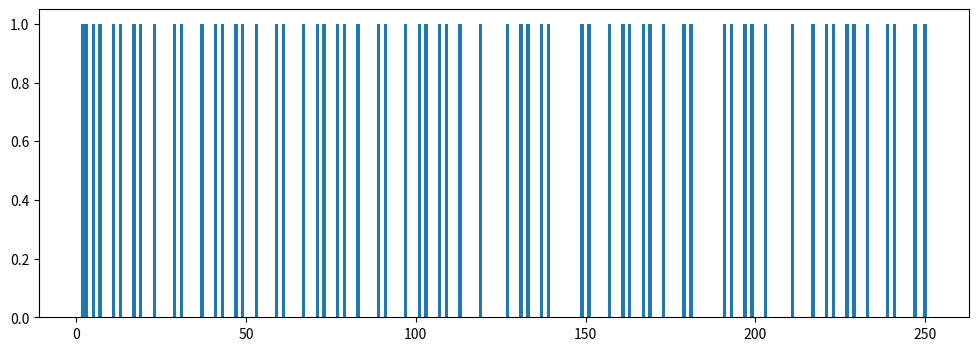
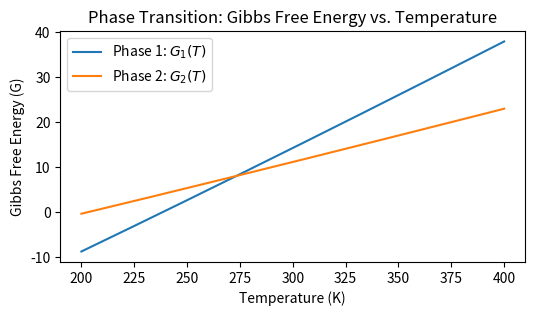
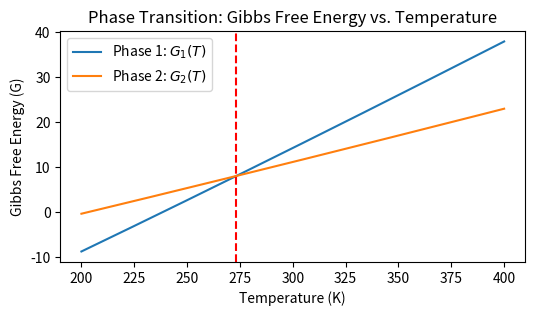

Generate these figures, in order, with matplotlib:
a = 1
b = 1.0
c = a + b 
print(c)

my_list = [1, 2, 'tamal']
print(my_list)

my_tuple = [3, 4, 'frijolitos']
print(my_tuple)

my_breakfast_order_dict = {'name': 'tamal', 'amount': 3, 'type': "elote"}
print(my_breakfast_order_dict)

for thing in my_list:
    print(thing)

for i in range(4):
    if i == 0:
        print('I am hungry')
    elif i == 1:
        print('I would like to eat tamales de elote')
    elif i == 2:
        print('With some frijolitos')
    else:
        print('Que rico!')
    

# These are examples of imports. 
# They are used to bring in code from other files or libraries.
# The first import is from the Python Standard Library and is always available.
# The second import is from the matplotlib library, which is not always available 
# and needs to be installed e.g. using 'pip install matplotlib'.
from math import sqrt, floor 
import matplotlib.pyplot as plt


def sieve_of_eratosthenes(n):
    """
    Implementation of the Sieve of Eratosthenes algorithm to find all primes up to n.
    """
    numbers = list(range(2, n+1))
    bool_list = [True for i in range(2, n+1)]

    for i in range(2, floor(sqrt(n))):
        if bool_list[i]:
            for j in range(i*i, n, i):
                index = numbers.index(j)
                bool_list[index] = False

    primes = [p for p, b in zip(numbers, bool_list) if b]
    return primes

def plot_primes(primes):
    """
    Plot the primes using matplotlib.
    """
    fig, ax = plt.subplots(figsize=(12, 4))
    ax.bar(primes, height=1, width=1)
    return fig

primes = sieve_of_eratosthenes(250)
fig = plot_primes(primes)

import numpy as np

my_array = np.array([1, 2, 3, 4, 5])
print(my_array)

s = np.sum(my_array)
p = np.prod(my_array)
g = np.mean(my_array)
print(s, p, g)

#!exercise

def sum_list_of_numbers(numbers):
    """
    Sum a list of numbers.
    """
    pass # Your code here

def sum_array_of_numbers(numbers):
    """
    Sum an array of numbers.
    """
    pass # Your code here

#!solution

def sum_list_of_numbers(numbers):
    """
    Sum a list of numbers.
    """
    total = 0
    for number in numbers:
        total += number
    return total

def sum_array_of_numbers(numbers):
    """
    Sum an array of numbers.
    """
    return np.sum(numbers)

def get_random_numbers(n):
    """
    Get n random numbers.
    """
    array = np.random.uniform(0, 100, n)
    return array, list(array)

N = 10000000
array_of_numbers, list_of_numbers = get_random_numbers(N)

%timeit sum_list_of_numbers(list_of_numbers)

%timeit sum_array_of_numbers(array_of_numbers)

import numpy as np
from scipy.optimize import root
import matplotlib.pyplot as plt

#!exercise

def G1(T):
    pass # Your code here


def G2(T):
    pass # Your code here

#!solution

def G1(T):
    a1, b1, c1 = -50, 0.1, 0.02
    return a1 + b1 * T + c1 * T * np.log(T)

def G2(T):
    a2, b2, c2 = -21, 0.05, 0.01
    return a2 + b2 * T + c2 * T * np.log(T)

def plot_free_energy(T_transition=None):
    T_vals = np.linspace(200, 400, 500)
    G1_vals = G1(T_vals)
    G2_vals = G2(T_vals)

    fig, ax = plt.subplots(figsize=(6, 3))

    ax.plot(T_vals, G1_vals, label="Phase 1: $G_1(T)$")
    ax.plot(T_vals, G2_vals, label="Phase 2: $G_2(T)$")
    ax.set_xlabel("Temperature (K)")
    ax.set_ylabel("Gibbs Free Energy (G)")
    ax.legend()
    ax.set_title("Phase Transition: Gibbs Free Energy vs. Temperature")

    if T_transition is not None:
        ax.axvline(T_transition, color='red', linestyle='--', label=f"Transition Temperature: {T_transition:.2f} K")


    plt.show()

plot_free_energy()

#!exercise

# Your code in this cell.

#!solution

# Define the equation G1(T) - G2(T) = 0
def phase_transition_eq(T):
    return G1(T) - G2(T)

# Solve for the root (transition temperature)
initial_guess = 300  # Initial temperature guess
solution = root(phase_transition_eq, initial_guess)

# Display the result
if solution.success:
    T_transition = solution.x[0]
    print(f"The phase transition temperature is approximately {T_transition:.2f} K.")
else:
    print("Root finding did not converge.")

T_transition = solution.x[0]
plot_free_energy(T_transition)

